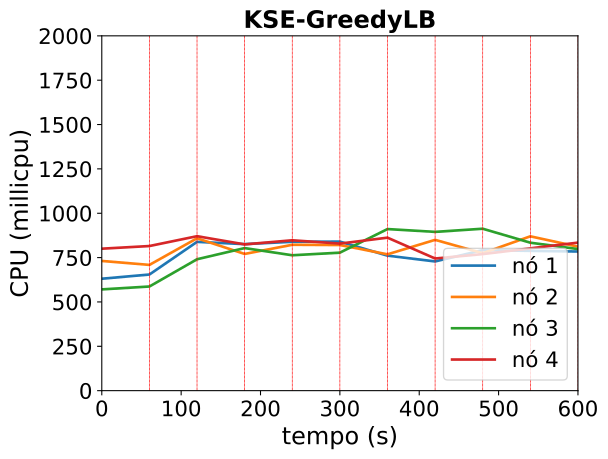

The table this chart was drawn from, first rows:
timestamp, ppgcc-m02_pod_amount, ppgcc-m02_memory, ppgcc-m02_cpu, ppgcc-m03_pod_amount, ppgcc-m03_memory, ppgcc-m03_cpu, ppgcc-m04_pod_amount, ppgcc-m04_memory, ppgcc-m04_cpu, ppgcc-m05_pod_amount, ppgcc-m05_memory, ppgcc-m05_cpu
0, 10, 1205540, 630961452, 10, 1181588, 731124632, 10, 1225044, 570733111, 10, 1212268, 800197852
60, 10, 1207916, 654618582, 10, 1186208, 708831890, 10, 1230588, 587026995, 10, 1214116, 815138686
120, 10, 1205540, 838652911, 10, 1184444, 858837278, 10, 1227552, 740646892, 10, 1200296, 870625687
180, 10, 1205012, 825913868, 10, 1177264, 770571601, 11, 1243392, 803661707, 9, 1196864, 824468529
240, 10, 1204088, 839108952, 10, 1180404, 822233808, 10, 1229004, 763151644, 10, 1203728, 847619688
300, 10, 1207916, 840181423, 10, 1177772, 820814665, 10, 1230192, 777855419, 10, 1203332, 828816934
360, 10, 1205804, 760975213, 10, 1181864, 768440659, 10, 1226232, 910825642, 10, 1209272, 862346093
420, 10, 1206200, 728292226, 10, 1183844, 850019603, 10, 1227948, 894955119, 10, 1203728, 744903544
480, 10, 1208180, 792189834, 11, 1192688, 774841108, 10, 1228608, 912747260, 9, 1193036, 769776242
540, 10, 1206728, 787935507, 10, 1183844, 869963727, 10, 1224780, 833924218, 10, 1202144, 802145496
600, 10, 1206860, 784295052, 10, 1180544, 811480039, 10, 1225836, 798147598, 10, 1209668, 834360617
